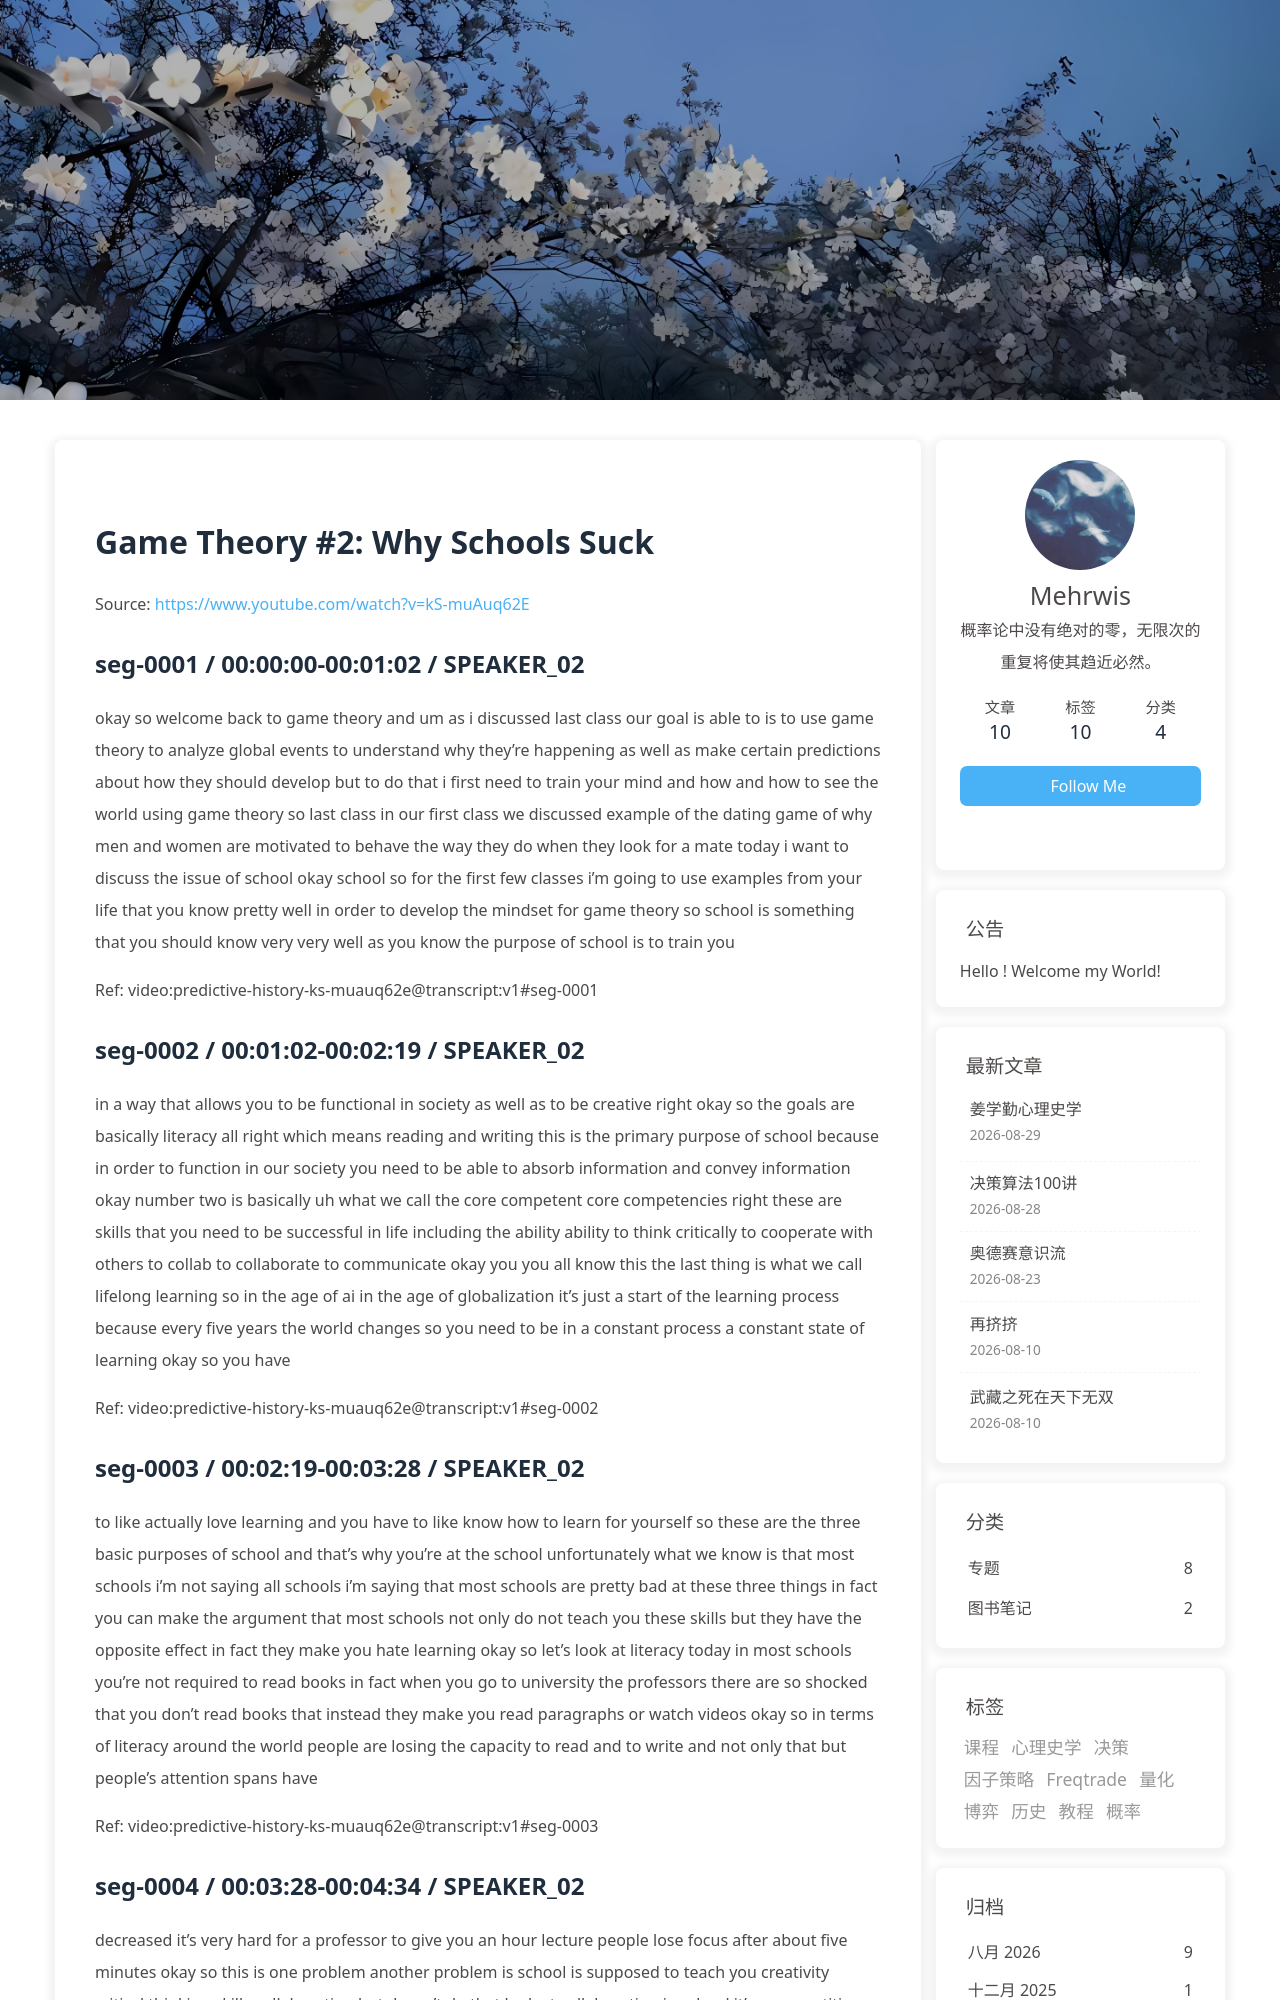

repository: morewhyhan/morewhyhan.github.io · page: book/psychohistory/3-Game-Theory/002-02-why-schools-suck.html · generator: jekyll

# Game Theory #2:  Why Schools Suck

Source: https://www.youtube.com/watch?v=kS-muAuq62E

## seg-0001 / 00:00:00-00:01:02 / SPEAKER_02

okay so welcome back to game theory and um as i discussed last class our goal is able to is to use game theory to analyze global events to understand why they're happening as well as make certain predictions about how they should develop but to do that i first need to train your mind and how and how to see the world using game theory so last class in our first class we discussed example of the dating game of why men and women are motivated to behave the way they do when they look for a mate today i want to discuss the issue of school okay school so for the first few classes i'm going to use examples from your life that you know pretty well in order to develop the mindset for game theory so school is something that you should know very very well as you know the purpose of school is to train you

Ref: video:predictive-history-ks-muauq62e@transcript:v1#seg-0001

## seg-0002 / 00:01:02-00:02:19 / SPEAKER_02

in a way that allows you to be functional in society as well as to be creative right okay so the goals are basically literacy all right which means reading and writing this is the primary purpose of school because in order to function in our society you need to be able to absorb information and convey information okay number two is basically uh what we call the core competent core competencies right these are skills that you need to be successful in life including the ability ability to think critically to cooperate with others to collab to collaborate to communicate okay you you all know this the last thing is what we call lifelong learning so in the age of ai in the age of globalization it's just a start of the learning process because every five years the world changes so you need to be in a constant process a constant state of learning okay so you have

Ref: video:predictive-history-ks-muauq62e@transcript:v1#seg-0002

## seg-0003 / 00:02:19-00:03:28 / SPEAKER_02

to like actually love learning and you have to like know how to learn for yourself so these are the three basic purposes of school and that's why you're at the school unfortunately what we know is that most schools i'm not saying all schools i'm saying that most schools are pretty bad at these three things in fact you can make the argument that most schools not only do not teach you these skills but they have the opposite effect in fact they make you hate learning okay so let's look at literacy today in most schools you're not required to read books in fact when you go to university the professors there are so shocked that you don't read books that instead they make you read paragraphs or watch videos okay so in terms of literacy around the world people are losing the capacity to read and to write and not only that but people's attention spans have

Ref: video:predictive-history-ks-muauq62e@transcript:v1#seg-0003

## seg-0004 / 00:03:28-00:04:34 / SPEAKER_02

decreased it's very hard for a professor to give you an hour lecture people lose focus after about five minutes okay so this is one problem another problem is school is supposed to teach you creativity critical thinking skills collaboration but doesn't do that look at collaboration in school it's a competition where you believe that it's a zero -sum game so for you to get ahead you need school over your classmate so class ranking is very important so that's kind of odd okay and the last thing of course is lifelong learning where school teaches you to hate school and therefore teaches you how to hate learning especially in china okay especially in china where you work hard until the national entrance examination at age 18 and then after the exam examination ends what do you do you burn your books that's a great ceremony here in china right after the examination you take your books you rip

Ref: video:predictive-history-ks-muauq62e@transcript:v1#seg-0004
